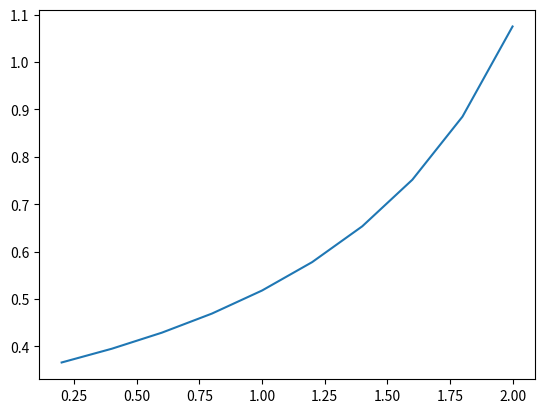

Write the Python code that produced this figure. (Note: this script raises an exception after producing the figure.)
from math import *
import numpy as np
import matplotlib.pyplot as plt
import json

max_floor = 4
capacity = 6
t_floor = 0.1
t_stop = 0.3


def partition_aux(l, bins):
    if len(l)==1 or bins==1:
        yield [l]
    elif len(l)>1 and bins>1:
        for i in range(1, len(l)):
            for part in partition_aux(l[i:], bins-1):
                if len(part) + 1 == bins:
                    yield [l[:i]] + part

def partition(m, i):
    """Compute all ways of summing m positive integers to have i
    Used to compute all possible distributions of i passengers on m floors"""
    l = []
    for pa in partition_aux(range(1, i+1), m):
        li_2 = []
        for e in pa :
            li_2.append(len(e))
        l.append(li_2)
    return l

def G(m, l, i):
    """Compute the probability of making m stops on our way to floor l"""
    sum = 0
    li = partition(m, i)
    for tab in li :
        prod = 1
        sum_g = 0
        for e in range(len(tab)):
            prod *= comb(i-sum_g, tab[e])
            sum_g += tab[e]
        sum += prod
    sum *= comb(l-1, m-1)
    sum /= pow(max_floor, i)

    assert(sum <= 1)
    return sum

def expected_waiting_time(i):
    """Compute expected travel time of the elevator for i passengers"""
    sum = 0
    sum_m = 0
    for l in range(1, max_floor+1):
        for m in range(1, l+1):
            p = ((m+1)*t_stop + 2*l*t_floor)
            g = G(m, l, i)
            sum += p*g
            sum_m += m*g
    return sum
 
# Graph expected waiting time as a function of average arrival rate

x=np.arange(0.2, 2.2, 0.2)

WHICH_GRAPH = 1

if WHICH_GRAPH == 1:
    # Thibault's
    mu = 6/expected_waiting_time(capacity)
    lam = x
    y = 1.0/(mu-lam)

elif WHICH_GRAPH == 2:
    # Isaline's
    mu = 1/expected_waiting_time(capacity)
    lam = x/6
    y = 1.0/(mu - lam)

plt.plot(x, y, label="$1/(\mu - \lambda)$")

# Graph simulation results as a function of average arrival rate

with open("results/look_one_src_multiple_target.json", "r") as json_file:
    simulation_results = json.load(json_file)["results"]
mean_look_one = sum([np.array(d["means"]) for d in simulation_results]) / len(simulation_results)
plt.plot(simulation_results[0]["lambdas"], mean_look_one, label="LOOK 1 elevator")

plt.legend()
plt.xlabel('$\lambda$ (arrivals/min)')
plt.ylabel('Expected waiting time (min)')

plt.savefig("results/model_verification")
plt.show()

plt.plot(simulation_results[0]["lambdas"], mean_look_one, label="LOOK 1 elevator")

with open("results/look_one_src_multiple_target_two_elevators.json", "r") as json_file:
    simulation_results = json.load(json_file)["results"]
mean_look_two = sum([np.array(d["means"]) for d in simulation_results]) / len(simulation_results)
plt.plot(simulation_results[0]["lambdas"], mean_look_two, label="LOOK 2 elevators")

with open("results/scan_one_src_multiple_target.json", "r") as json_file:
    simulation_results = json.load(json_file)["results"]
mean_scan_one = sum([np.array(d["means"]) for d in simulation_results]) / len(simulation_results)
plt.plot(simulation_results[0]["lambdas"], mean_scan_one, label="SCAN 1 elevator")

with open("results/scan_one_src_multiple_target_two_elevators.json", "r") as json_file:
    simulation_results = json.load(json_file)["results"]
mean_scan_two = sum([np.array(d["means"]) for d in simulation_results]) / len(simulation_results)
plt.plot(simulation_results[0]["lambdas"], mean_scan_two, label="SCAN 2 elevators")

plt.legend()
plt.xlabel('$\lambda$ (arrivals/min)')
plt.ylabel('Expected waiting time (min)')

plt.savefig("results/simulation_one_source_multiple_targets")

plt.show()
